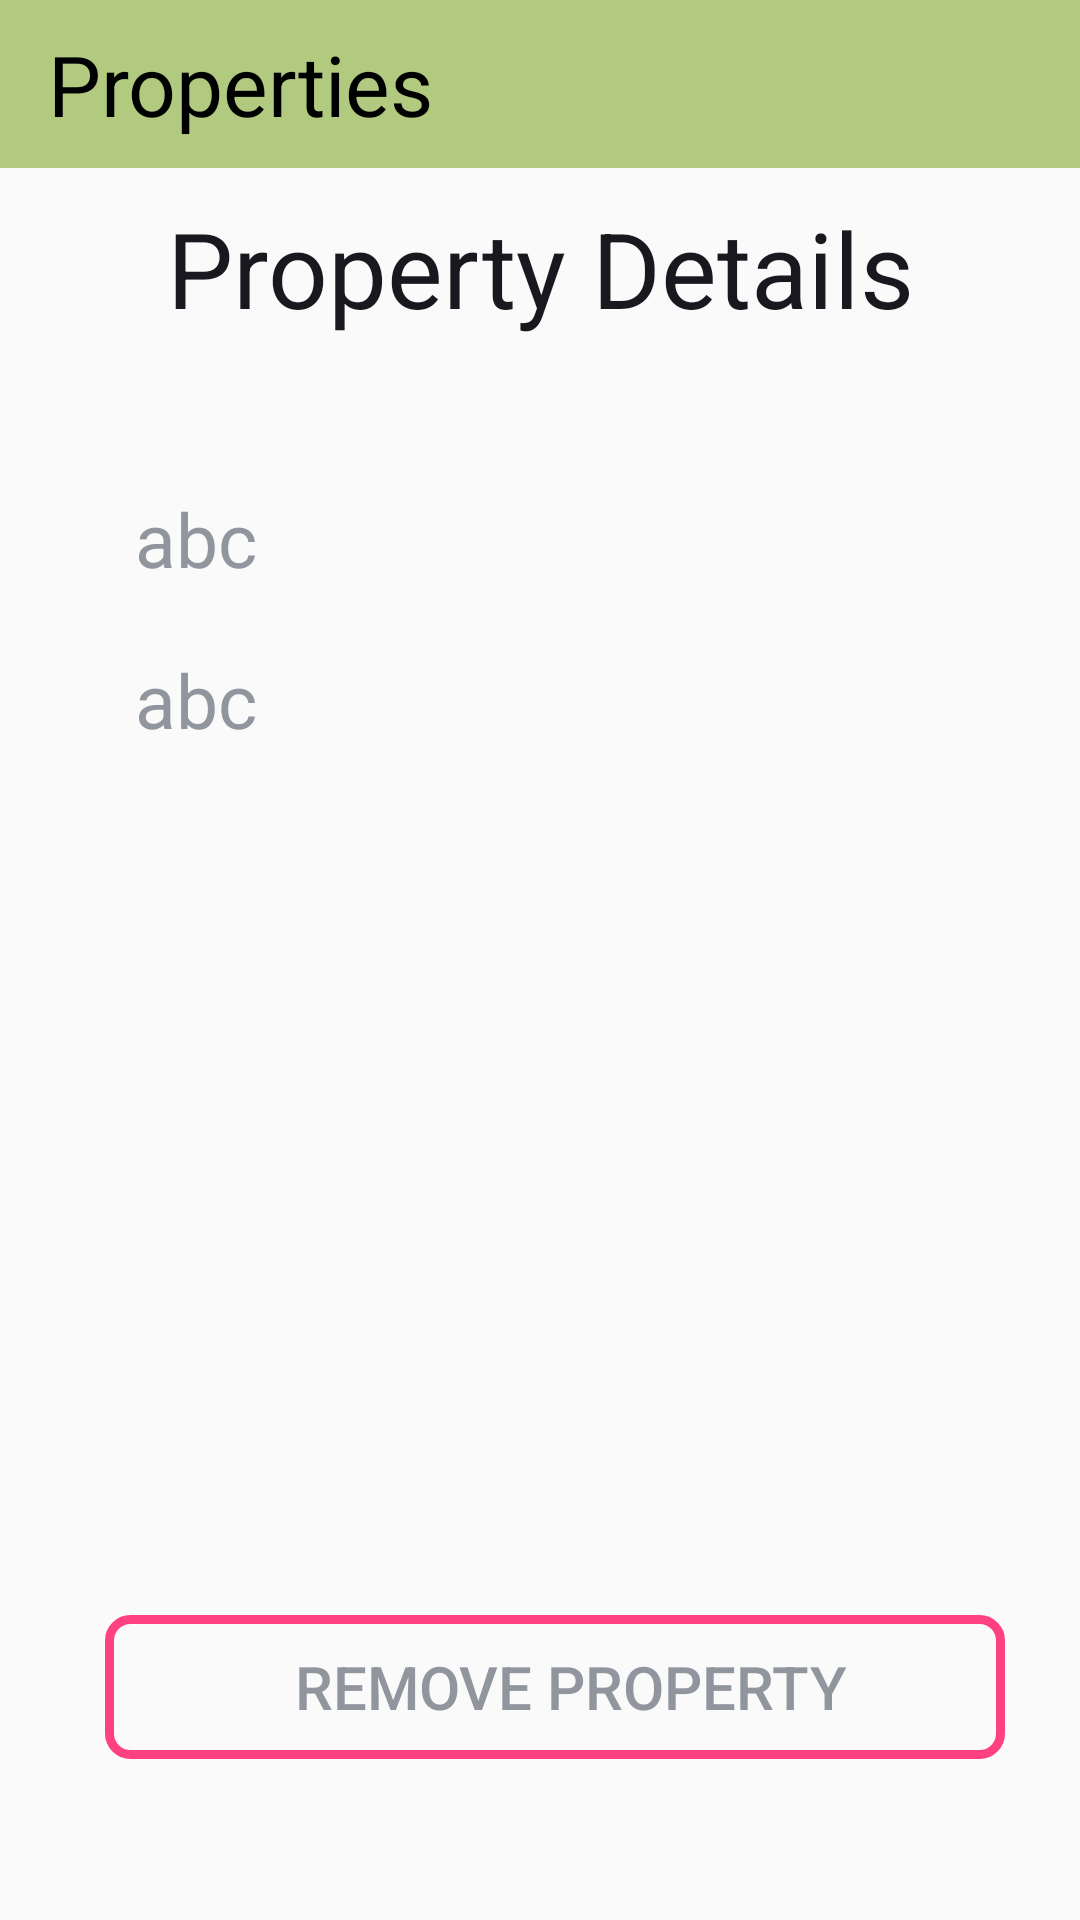

Layout XML and referenced resources for this Android screen:
<!-- AndroidManifest.xml: application theme AppTheme -->
<!-- res/layout/fragment_property_details.xml -->
<?xml version="1.0" encoding="utf-8"?>
<LinearLayout
    xmlns:android="http://schemas.android.com/apk/res/android" android:layout_width="match_parent"
    android:layout_height="match_parent"
    android:orientation="vertical">
    <android.support.v7.widget.Toolbar
        android:orientation="horizontal"
        xmlns:android="http://schemas.android.com/apk/res/android"
        xmlns:app="http://schemas.android.com/apk/res-auto"
        android:id="@+id/toolbar_propertyDeatails"
        android:minHeight="?attr/actionBarSize"
        android:layout_width="match_parent"
        android:layout_height="wrap_content"
        app:titleTextColor="@android:color/white"
        android:background="@color/primary">

        <TextView
            android:textColor="@drawable/back_home"
            android:id="@+id/back"
            android:textAlignment="viewStart"
            android:layout_width="wrap_content"
            android:layout_height="wrap_content"
            android:textSize="28sp"
            android:text="Properties"/>

        <ImageView
            android:textColor="@drawable/back_home"
            android:id="@+id/imageViewDetailsHome"
            android:layout_marginLeft="210dp"
            android:src="@drawable/home"
            android:layout_width="30dp"
            android:layout_height="30dp" />
    </android.support.v7.widget.Toolbar>

    <TextView
        android:layout_marginTop="10dp"
        android:layout_width="match_parent"
        android:layout_height="wrap_content"
        android:layout_gravity="center"
        android:gravity="center"
        android:text="@string/property_details"
        android:textColor="@color/text"
        android:textSize="35dp" />


    <TextView
        android:id="@+id/propertyDetailsStreet"
        android:layout_marginTop="50dp"
        android:layout_width="300dp"
        android:layout_height="wrap_content"
        android:layout_centerInParent="true"
        android:layout_gravity="center"
        android:text="abc"
        android:paddingLeft="10dp"
        android:layout_marginLeft="5dp"
        android:textColor="@color/text_color"
        android:textSize="25dp" />
    <TextView
        android:id="@+id/propertyDetailsCity"
        android:layout_marginTop="20dp"
        android:layout_width="300dp"
        android:layout_height="wrap_content"
        android:text="abc"
        android:layout_centerInParent="true"
        android:layout_gravity="center"
        android:paddingLeft="10dp"
        android:layout_marginLeft="5dp"
        android:textColor="@color/text_color"
        android:textSize="25dp" />
    <TextView
        android:id="@+id/propertyDetailsState"
        android:layout_marginTop="20dp"
        android:layout_width="300dp"
        android:layout_height="wrap_content"
        android:layout_centerInParent="true"
        android:layout_gravity="center"
        android:paddingLeft="10dp"
        android:layout_marginLeft="5dp"
        android:textColor="@color/text_color"
        android:textSize="25dp" />
    <TextView
        android:id="@+id/propertyDetailsCountry"
        android:layout_marginTop="20dp"
        android:layout_width="300dp"
        android:layout_height="wrap_content"
        android:layout_centerInParent="true"
        android:layout_gravity="center"
        android:paddingLeft="10dp"
        android:layout_marginLeft="5dp"
        android:textColor="@color/text_color"
        android:textSize="25dp" />
    <TextView
        android:id="@+id/propertyDetailsPrice"
        android:layout_marginTop="20dp"
        android:layout_width="300dp"
        android:layout_height="wrap_content"
        android:layout_centerInParent="true"
        android:layout_gravity="center"
        android:paddingLeft="10dp"
        android:layout_marginLeft="5dp"
        android:textColor="@color/text_color"
        android:textSize="25dp" />

    <TextView
        android:id="@+id/propertyDetailsMortgage"
        android:layout_marginTop="20dp"
        android:layout_width="300dp"
        android:layout_height="wrap_content"
        android:layout_centerInParent="true"
        android:layout_gravity="center"
        android:paddingLeft="10dp"
        android:layout_marginLeft="5dp"
        android:textColor="@color/text_color"
        android:textSize="25dp" />

    <TextView
        android:id="@+id/propertyDetailsStatus"
        android:layout_marginTop="20dp"
        android:layout_width="300dp"
        android:layout_height="wrap_content"
        android:layout_centerInParent="true"
        android:layout_gravity="center"
        android:paddingLeft="10dp"
        android:layout_marginLeft="5dp"
        android:textColor="@color/text_color"
        android:textSize="25dp" />
    <Button
        android:id="@+id/buttonDeleteProperty"
        android:layout_marginTop="20dp"
        android:layout_width="300dp"
        android:layout_height="wrap_content"
        android:layout_centerInParent="true"
        android:background="@drawable/button_layout_simple"
        android:layout_gravity="center"
        android:paddingLeft="10dp"
        android:layout_marginLeft="5dp"
        android:textColor="@color/text_color"
        android:text="Remove Property"
        android:textSize="20dp" />

</LinearLayout>
<!-- resources referenced by this layout -->
<resources>
  <color name="primary">#b1ca80</color>
  <color name="text">#19181f</color>
  <color name="text_color">#91959e</color>
  <!-- drawable back_home (drawable-v24) -->
  <?xml version="1.0" encoding="utf-8"?>
  <selector xmlns:android="http://schemas.android.com/apk/res/android">
  
      <item android:state_selected="true" android:color="#d2cf25" />
      <item android:state_focused="true" android:color="#d2cf25" />
      <item android:state_pressed="true" android:color="#d2cf25" />
      <item android:color="#000" />
  
  </selector>
  <!-- drawable button_layout_simple (drawable-v24) -->
  <?xml version="1.0" encoding="utf-8"?>
  <shape xmlns:android="http://schemas.android.com/apk/res/android"
      android:shape="rectangle">
  
  
      <corners android:radius="7dp" />
      <stroke
          android:width="3dp"
          android:color="@color/colorAccent" />
  
  </shape>
  <string name="property_details">Property Details</string>
  <style name="AppTheme" parent="Theme.AppCompat.Light.NoActionBar">
          
          <item name="colorPrimary">@color/primary</item>
          <item name="colorPrimaryDark">@color/primaryDark</item>
          <item name="colorAccent">@color/accent</item>
          <item name="android:dropDownListViewStyle">@style/XSpinnerStyle</item>
      </style>
  <color name="colorAccent">#FF4081</color>
  <color name="primaryDark">#436c00</color>
  <color name="accent">#666382</color>
  <style name="XSpinnerStyle" parent="android:Widget.ListView.DropDown">
  
          <item name="android:background">@color/primary</item>
          <item name="android:divider">#DFDFDF</item>
          <item name="android:dividerHeight">1dp</item>
      </style>
</resources>
